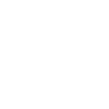
t = 0.00 s
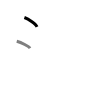
t = 1.50 s
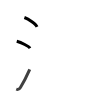
t = 2.75 s
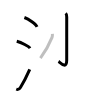
t = 4.25 s
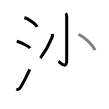
t = 5.50 s
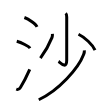
t = 7.00 s

The animated SVG that drew these frames (rendered in a browser with its animation timeline set to each time). Animation: 7 SMIL elements (animate=7); one cycle of 7.00 s.

<svg width="109px" height="109px" viewBox="0 0 px 109px" xmlns="http://www.w3.org/2000/svg" xmlns:xlink="http://www.w3.org/1999/xlink" xml:space="preserve" version="1.1"  baseProfile="full">
<path d="M24.38,17.5c4.45,1.65,11.5,6.78,12.62,9.34" style="fill:none;stroke:black;stroke-width:3;opacity:0">
  <animate attributeType="CSS" attributeName="opacity" from="0" to="1" begin="0s" dur="1s" repeatCount="Indefinite" fill="freeze" />
</path>
<path d="M16.75,41.25c4.68,1.23,12.08,5.08,13.25,7" style="fill:none;stroke:black;stroke-width:3;opacity:0">
  <animate attributeType="CSS" attributeName="opacity" from="0" to="1" begin="1s" dur="1s" repeatCount="Indefinite" fill="freeze" />
</path>
<path d="M16.25,89.2c1.91,0.73,3.09,0.08,4.18-1.7c3.2-5.18,6.4-11.52,9.32-18.13" style="fill:none;stroke:black;stroke-width:3;opacity:0">
  <animate attributeType="CSS" attributeName="opacity" from="0" to="1" begin="2s" dur="1s" repeatCount="Indefinite" fill="freeze" />
</path>
<path d="M65.71,13.25c0.83,0.83,1.01,2.12,1.01,3.83c0,10.12-0.01,39.7-0.01,43.15c0,9.77-6.71,2.04-8.21,1.17" style="fill:none;stroke:black;stroke-width:3;opacity:0">
  <animate attributeType="CSS" attributeName="opacity" from="0" to="1" begin="3s" dur="1s" repeatCount="Indefinite" fill="freeze" />
</path>
<path d="M52.43,33.92c0.07,1.22,0.08,2.29-0.38,3.43c-2.18,5.4-6.76,14.23-11.64,20.83" style="fill:none;stroke:black;stroke-width:3;opacity:0">
  <animate attributeType="CSS" attributeName="opacity" from="0" to="1" begin="4s" dur="1s" repeatCount="Indefinite" fill="freeze" />
</path>
<path d="M78.5,34.25c6.37,3.09,14,10.25,16.5,15.84" style="fill:none;stroke:black;stroke-width:3;opacity:0">
  <animate attributeType="CSS" attributeName="opacity" from="0" to="1" begin="5s" dur="1s" repeatCount="Indefinite" fill="freeze" />
</path>
<path d="M84.37,50.33c0.12,1.17-0.13,2.54-0.75,4.2c-5.15,13.68-24.74,36.03-44.86,45.22" style="fill:none;stroke:black;stroke-width:3;opacity:0">
  <animate attributeType="CSS" attributeName="opacity" from="0" to="1" begin="6s" dur="1s" repeatCount="Indefinite" fill="freeze" />
</path>
</svg>
